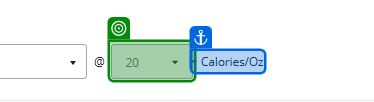
Task: Smoke Test Automation for TMNP
Workflow: TC - Create Product order

Step 1: get-text from 'Calories/Oz'

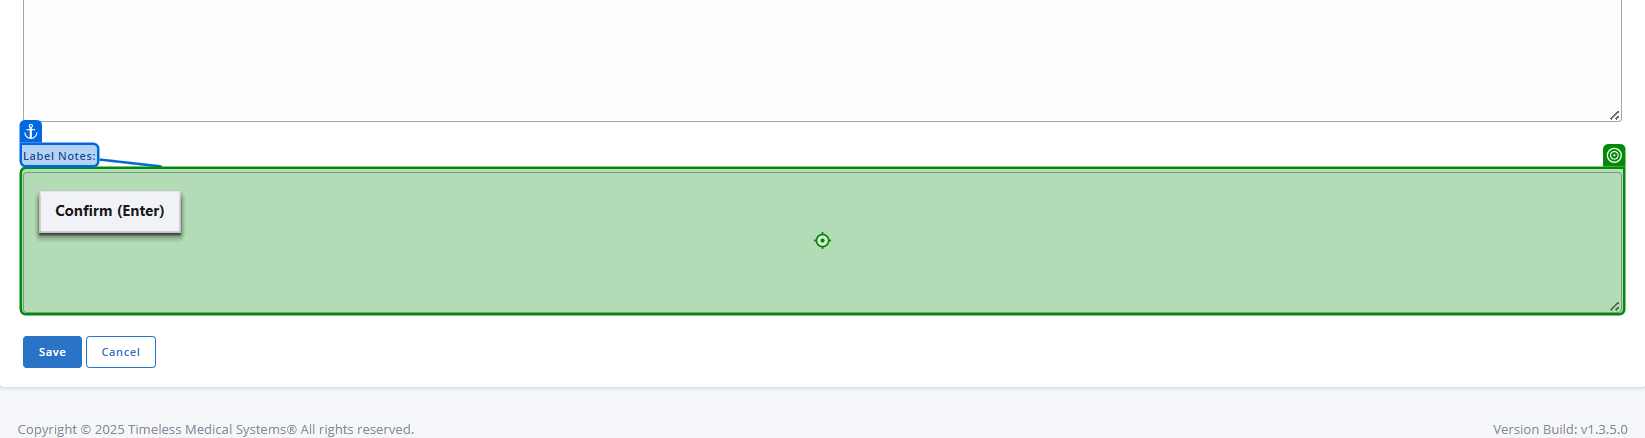
Step 2: type "!inWithAdditive ? "Product order label note" : !inWithModular ? "Product + 2 Fortifiers order  label note" : "Product + Fortifier + Modular order label note"" into 'Label Notes'